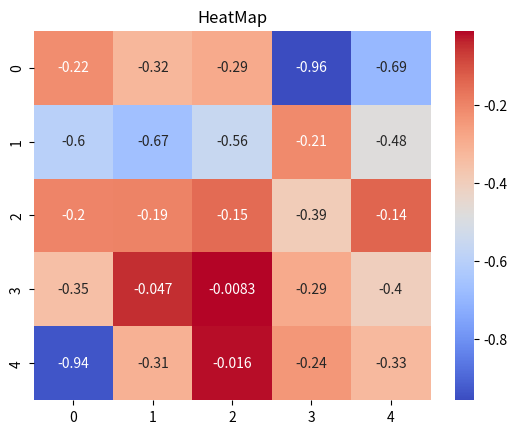

The matplotlib source for this figure:
#seaborn for advance visualizations

import matplotlib.pyplot as plt
import seaborn as sns

import numpy as np

data=-np.random.rand(5,5)
sns.heatmap(data, annot=True, cmap="coolwarm")
plt.title("HeatMap")
plt.show()